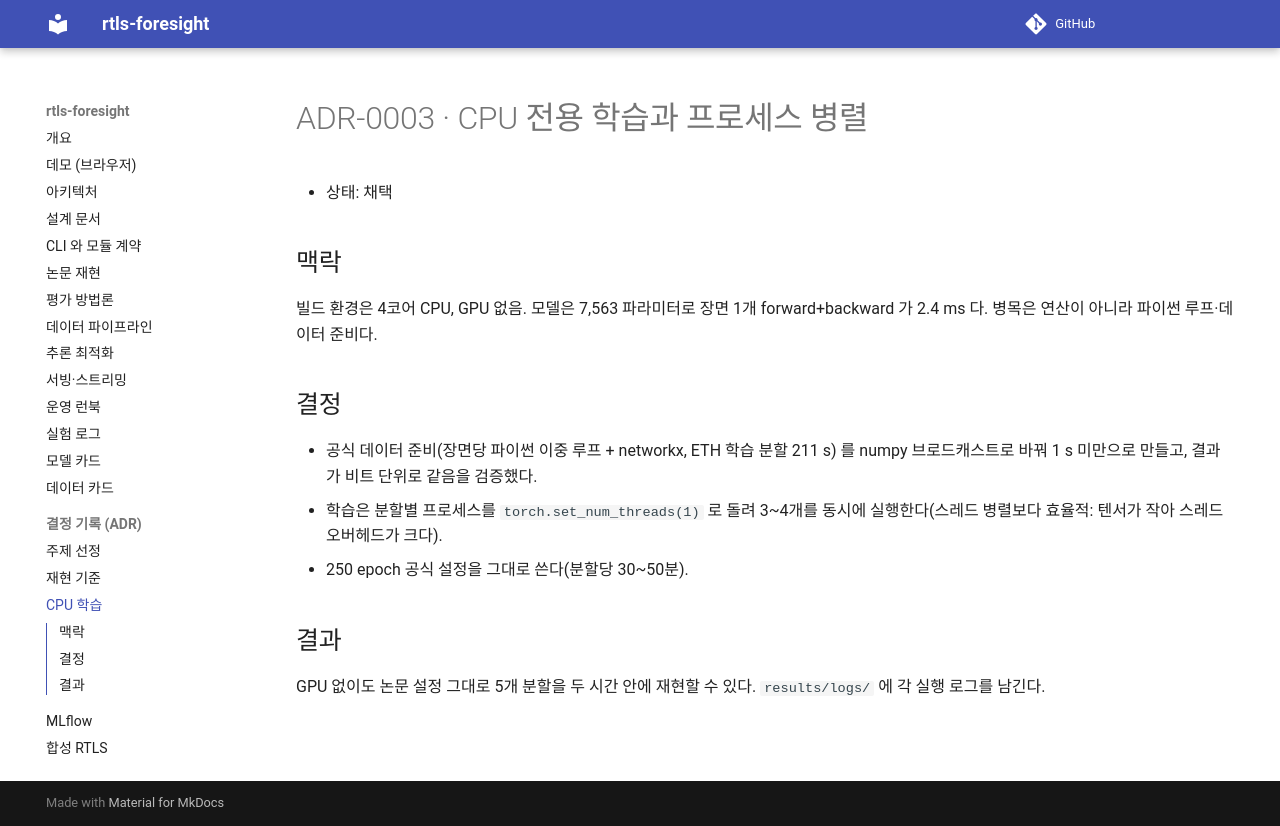

repository: sokldjs554/rtls-foresight · page: adr/0003-cpu-only-training/index.html · generator: mkdocs

# ADR-0003 · CPU 전용 학습과 프로세스 병렬

- 상태: 채택

## 맥락
빌드 환경은 4코어 CPU, GPU 없음. 모델은 7,563 파라미터로 장면 1개 forward+backward 가 2.4 ms 다. 병목은 연산이 아니라
파이썬 루프·데이터 준비다.

## 결정
- 공식 데이터 준비(장면당 파이썬 이중 루프 + networkx, ETH 학습 분할 211 s) 를 numpy 브로드캐스트로 바꿔 1 s 미만으로 만들고,
  결과가 비트 단위로 같음을 검증했다.
- 학습은 분할별 프로세스를 `torch.set_num_threads(1)` 로 돌려 3~4개를 동시에 실행한다(스레드 병렬보다 효율적: 텐서가 작아 스레드 오버헤드가 크다).
- 250 epoch 공식 설정을 그대로 쓴다(분할당 30~50분).

## 결과
GPU 없이도 논문 설정 그대로 5개 분할을 두 시간 안에 재현할 수 있다. `results/logs/` 에 각 실행 로그를 남긴다.
